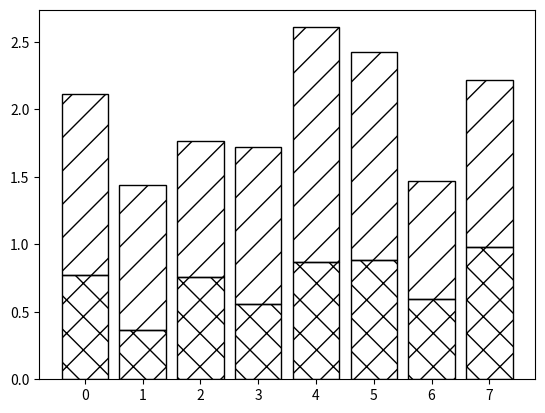

Here is the Python script that generated this plot:
import numpy
import matplotlib.pyplot as plot

N = 8
A = numpy.random.random(N)
B = numpy.random.random(N)

plot.bar(range(N), A, color = 'w', hatch = 'x', edgecolor="k")
bars=plot.bar(range(N), A + B, bottom = A, color = 'None', hatch = '/',
            edgecolor="k")


plot.show()


